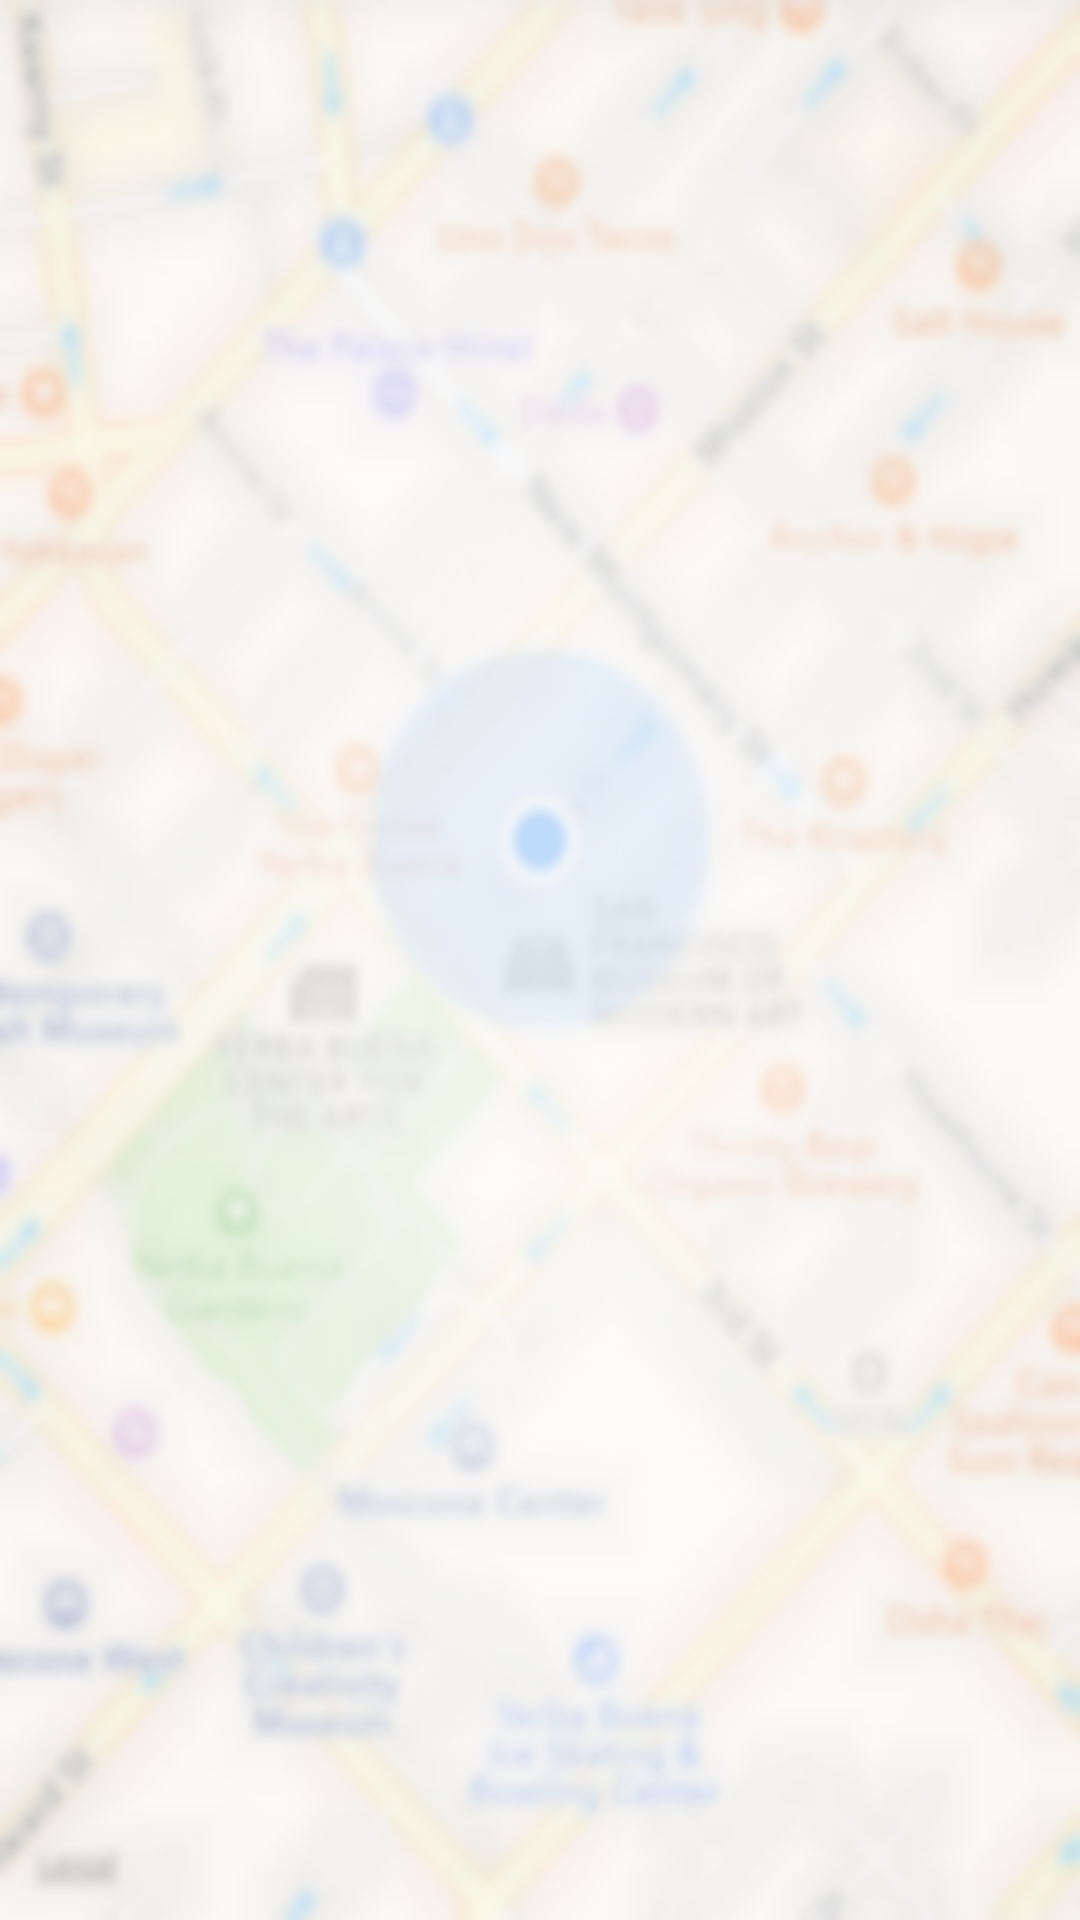

Reconstruct the res/layout file that produces this screen, plus the resources it refers to.
<!-- AndroidManifest.xml: application theme AppTheme -->
<!-- res/layout/activity_splash_screen.xml -->
<?xml version="1.0" encoding="utf-8"?>
<android.support.constraint.ConstraintLayout xmlns:android="http://schemas.android.com/apk/res/android"
    xmlns:app="http://schemas.android.com/apk/res-auto"
    xmlns:tools="http://schemas.android.com/tools"
    android:layout_width="match_parent"
    android:layout_height="match_parent"
    android:background="@drawable/bg_splash"
    tools:context=".SplashScreen">

    <ImageView
        android:id="@+id/imageView2"
        android:layout_width="144dp"
        android:layout_height="172dp"
        android:layout_marginStart="8dp"
        android:layout_marginTop="156dp"
        android:layout_marginEnd="8dp"
        android:layout_marginBottom="8dp"
        android:contentDescription="@string/logo"
        app:layout_constraintBottom_toBottomOf="parent"
        app:layout_constraintEnd_toEndOf="parent"
        app:layout_constraintStart_toStartOf="parent"
        app:layout_constraintTop_toTopOf="parent"
        app:layout_constraintVertical_bias="0.0"
        app:srcCompat="@drawable/logo" />

</android.support.constraint.ConstraintLayout>
<!-- resources referenced by this layout -->
<resources>
  <!-- drawable bg_splash: png bitmap (drawable, 262310 bytes) -->
  <!-- drawable logo: png bitmap (drawable, 12913 bytes) -->
  <string name="logo">Logo</string>
  <style name="AppTheme" parent="Theme.AppCompat.Light.DarkActionBar">
          
          <item name="colorPrimary">@color/colorMain</item>
          <item name="colorPrimaryDark">@color/colorPop</item>
          <item name="colorAccent">@color/colorAccent</item>
      </style>
  <color name="colorMain">#000000</color>
  <color name="colorPop">#2962dd</color>
  <color name="colorAccent">#D81B60</color>
</resources>
